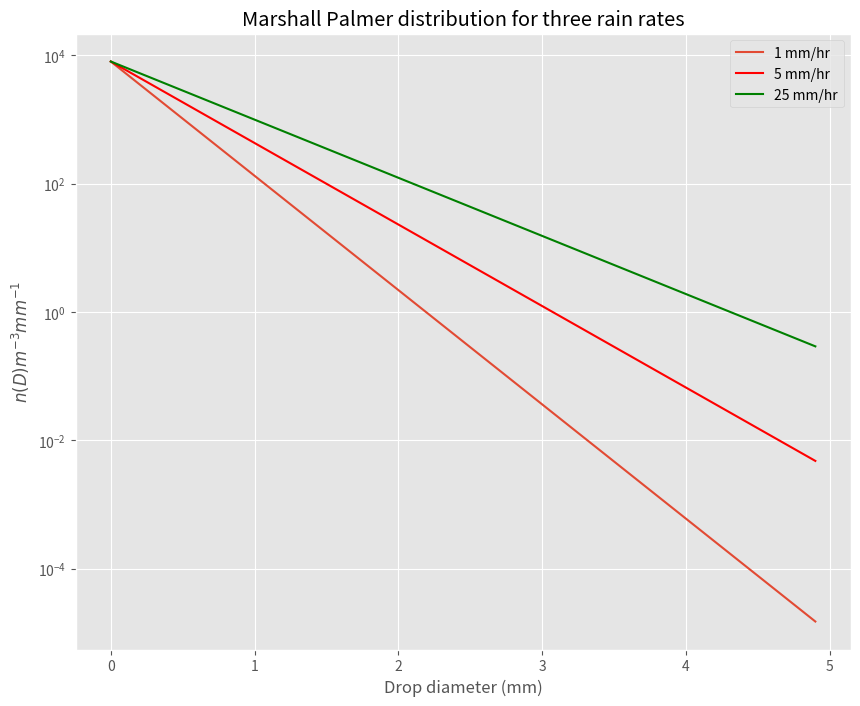

The matplotlib source for this figure:
import numpy as np
from matplotlib import pyplot as plt
plt.style.use('ggplot')
D=np.arange(0,5,0.1)
Dmm=D
Dcm=D*0.1
N0=0.08*1.e6*1.e-1 #m**{-3} mm^{-1}
R=1.
theLambda=41*R**(-0.21)
curve1=N0*np.exp(-theLambda*Dcm)
R=5.
theLambda=41*R**(-0.21)
curve2=N0*np.exp(-theLambda*Dcm)
R=25.
theLambda=41*R**(-0.21)
curve3=N0*np.exp(-theLambda*Dcm)
fig, ax = plt.subplots(1,1,figsize=(10,8))
ax.semilogy(D,curve1,label='1 mm/hr')
ax.semilogy(D,curve2,'r-',label='5 mm/hr')
ax.semilogy(D,curve3,'g-',label='25 mm/hr')
ax.set_xlabel('Drop diameter (mm)')
ax.set_ylabel('$n(D) m^{-3} mm^{-1}$')
ax.set_title('Marshall Palmer distribution for three rain rates')
ax.legend(loc='best')
